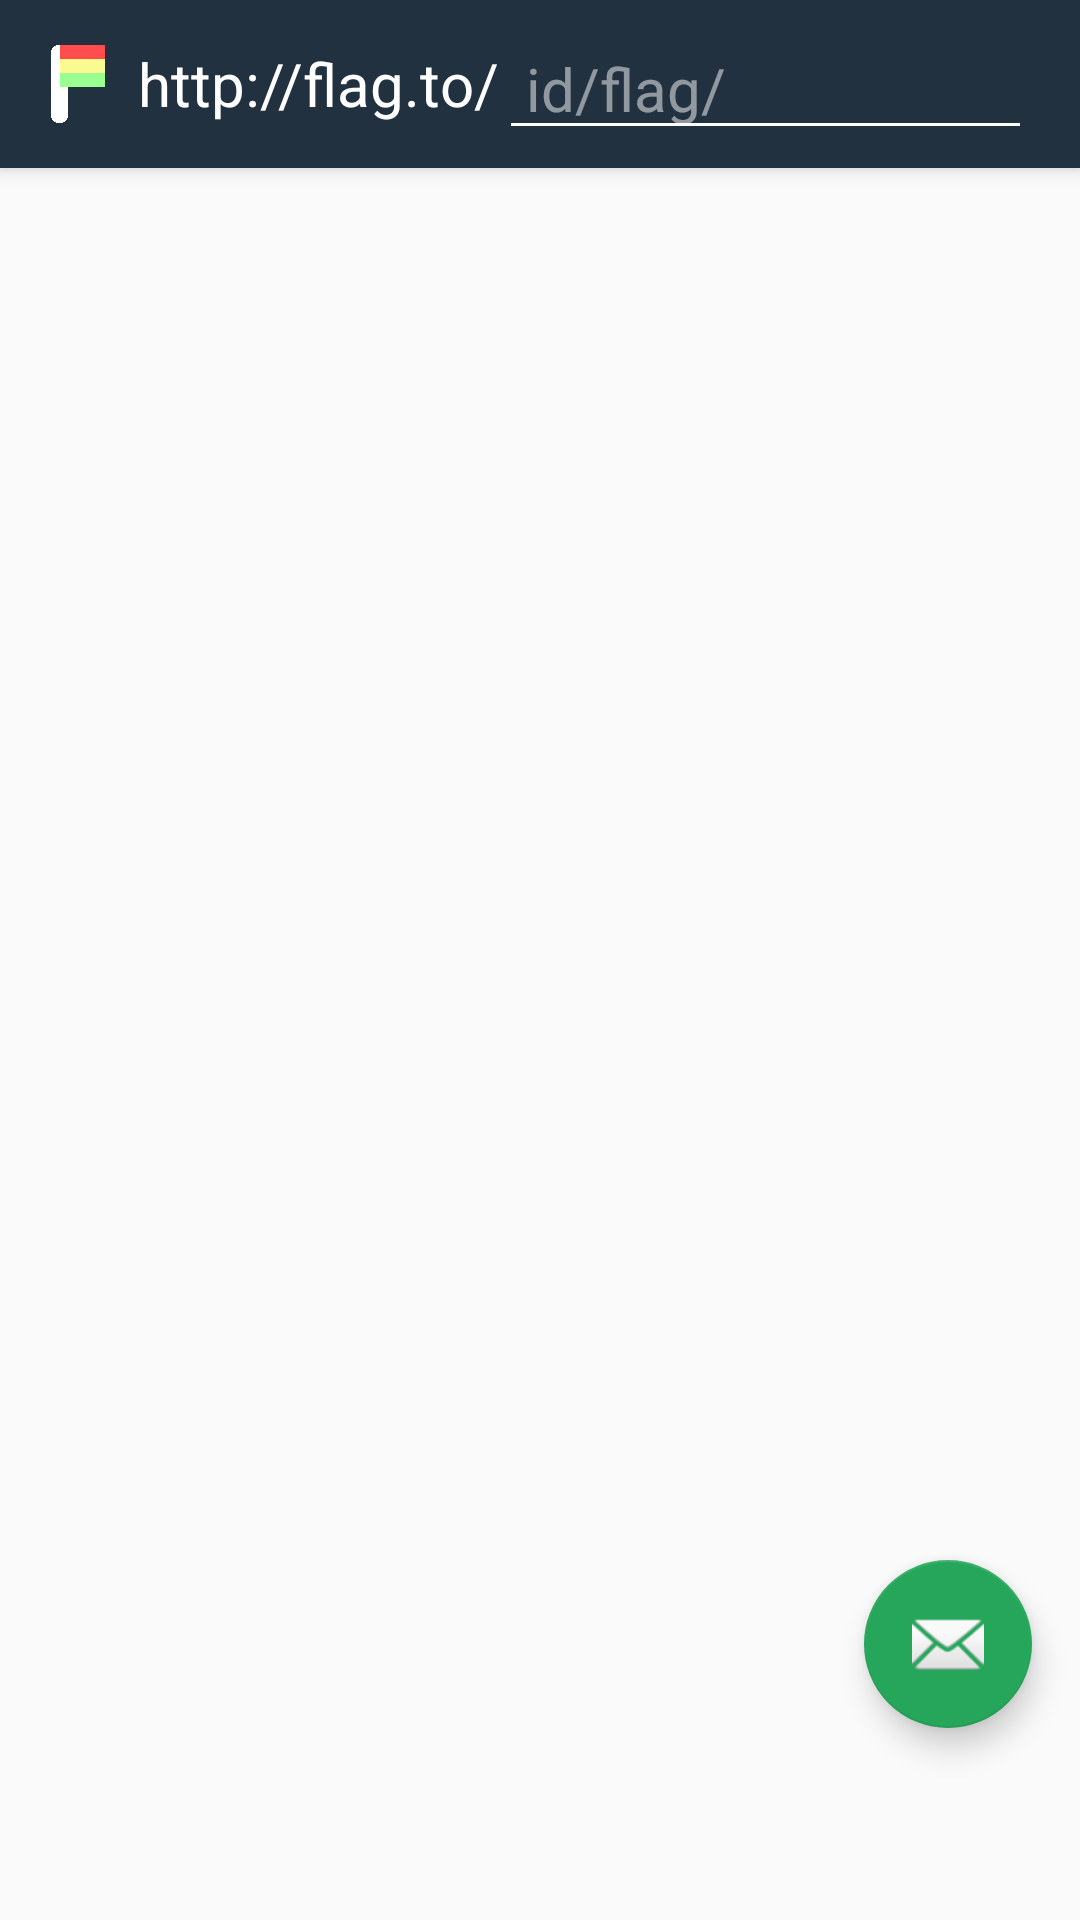

Produce the Android XML layout that renders to this screen, including the resource entries it uses.
<!-- AndroidManifest.xml: activity theme AppTheme.NoActionBar -->
<!-- res/layout/activity_main.xml -->
<?xml version="1.0" encoding="utf-8"?>
<android.support.design.widget.CoordinatorLayout
    xmlns:android="http://schemas.android.com/apk/res/android"
    xmlns:app="http://schemas.android.com/apk/res-auto"
    xmlns:tools="http://schemas.android.com/tools"
    android:layout_width="match_parent"
    android:layout_height="match_parent"
    android:fitsSystemWindows="true"
    tools:context="com.corcow.hw.flagproject.activity.MainActivity">

    <android.support.design.widget.AppBarLayout android:layout_height="wrap_content"
        android:layout_width="match_parent" android:theme="@style/AppTheme.AppBarOverlay">

        <android.support.v7.widget.Toolbar
            android:id="@+id/toolbar"
            android:layout_width="match_parent"
            android:layout_height="?attr/actionBarSize"
            android:background="?attr/colorPrimary"
            android:layout_marginRight="@dimen/activity_horizontal_margin"
            app:popupTheme="@style/AppTheme.PopupOverlay">

            <ImageView
                android:layout_width="20dp"
                android:layout_height="40dp"
                android:layout_marginRight="10dp"
                android:src="@drawable/icon_logo_f_wrapsize"/>

            <TextView
                android:layout_width="wrap_content"
                android:layout_height="wrap_content"
                android:textColor="@color/colorWhite"
                android:textSize="20sp"
                android:text="http://flag.to/"/>
            <EditText
                android:layout_width="match_parent"
                android:layout_height="wrap_content"
                android:textColor="@color/colorWhite"
                android:textSize="20sp"
                android:singleLine="true"
                android:hint=" id/flag/"
                android:id="@+id/toolbar_editText"/>

         </android.support.v7.widget.Toolbar>

    </android.support.design.widget.AppBarLayout>


    <include layout="@layout/content_main" />

    <android.support.design.widget.FloatingActionButton android:id="@+id/fab"
        android:layout_width="wrap_content" android:layout_height="wrap_content"
        android:layout_gravity="bottom|end"
        android:layout_marginRight="@dimen/fab_marginRight"
        android:layout_marginBottom="@dimen/fab_marginBottom"
        android:src="@android:drawable/ic_dialog_email" />

</android.support.design.widget.CoordinatorLayout>
<!-- res/layout/content_main.xml (included above) -->
<?xml version="1.0" encoding="utf-8"?>
<LinearLayout xmlns:android="http://schemas.android.com/apk/res/android"
    xmlns:tools="http://schemas.android.com/tools"
    xmlns:app="http://schemas.android.com/apk/res-auto"
    android:id="@+id/container"
    android:layout_width="match_parent"
    android:layout_height="match_parent"
    app:layout_behavior="@string/appbar_scrolling_view_behavior"
    tools:showIn="@layout/activity_blank_sample"
    tools:context="com.corcow.hw.flagproject.activity.main.MainActivity">

    <TabHost
        android:id="@android:id/tabhost"
        android:layout_width="match_parent"
        android:layout_height="match_parent" >
        <LinearLayout
            android:layout_width="match_parent"
            android:layout_height="match_parent"
            android:orientation="vertical">

            <FrameLayout
                android:id="@android:id/tabcontent"
                android:layout_width="0dp"
                android:layout_height="0dp">
            </FrameLayout>

            <android.support.v4.view.ViewPager
                android:layout_width="match_parent"
                android:layout_height="0dp"
                android:layout_weight="9"
                android:id="@+id/pager" />

            <TabWidget
                android:id="@android:id/tabs"
                android:layout_width="match_parent"
                android:layout_height="0dp"
                android:layout_weight="1"
                android:showDividers="none" >
            </TabWidget>
        </LinearLayout>
    </TabHost>
</LinearLayout>
<!-- res/layout/activity_blank_sample.xml (included above) -->
<?xml version="1.0" encoding="utf-8"?>
<android.support.design.widget.CoordinatorLayout
    xmlns:android="http://schemas.android.com/apk/res/android"
    xmlns:app="http://schemas.android.com/apk/res-auto"
    xmlns:tools="http://schemas.android.com/tools"
    android:layout_width="match_parent"
    android:layout_height="match_parent"
    android:fitsSystemWindows="true"
    tools:context="com.corcow.hw.flagproject.activity.BlankSampleActivity">

    <android.support.design.widget.AppBarLayout android:layout_height="wrap_content"
        android:layout_width="match_parent" android:theme="@style/AppTheme.AppBarOverlay">

        <android.support.v7.widget.Toolbar
            android:id="@+id/toolbar"
            android:layout_width="match_parent"
            android:layout_height="?attr/actionBarSize"
            android:background="?attr/colorPrimary"
            app:popupTheme="@style/AppTheme.PopupOverlay" >

            <TextView
                android:layout_width="wrap_content"
                android:layout_height="wrap_content"
                android:textSize="20sp"
                android:text="http://flag.to/"/>
            <EditText
                android:layout_width="match_parent"
                android:layout_height="wrap_content"
                android:hint="flag/id"
                android:id="@+id/toolbar_editText"/>

        </android.support.v7.widget.Toolbar>

    </android.support.design.widget.AppBarLayout>

    <include layout="@layout/content_blank_sample" />

    <android.support.design.widget.FloatingActionButton android:id="@+id/fab"
        android:layout_width="wrap_content" android:layout_height="wrap_content"
        android:layout_gravity="bottom|end" android:layout_margin="@dimen/fab_marginRight"
        android:src="@android:drawable/ic_dialog_email" />

</android.support.design.widget.CoordinatorLayout>
<!-- res/layout/content_blank_sample.xml (included above) -->
<?xml version="1.0" encoding="utf-8"?>
<RelativeLayout xmlns:android="http://schemas.android.com/apk/res/android"
    xmlns:tools="http://schemas.android.com/tools"
    xmlns:app="http://schemas.android.com/apk/res-auto"
    android:layout_width="match_parent"
    android:layout_height="match_parent"
    android:paddingLeft="@dimen/activity_horizontal_margin"
    android:paddingRight="@dimen/activity_horizontal_margin"
    android:paddingTop="@dimen/activity_vertical_margin"
    android:paddingBottom="@dimen/activity_vertical_margin"
    app:layout_behavior="@string/appbar_scrolling_view_behavior"
    tools:showIn="@layout/activity_blank_sample"
    tools:context="com.corcow.hw.flagproject.activity.BlankSampleActivity">

</RelativeLayout>
<!-- resources referenced by this layout -->
<resources>
  <color name="colorWhite">#FFFFFF</color>
  <dimen name="activity_horizontal_margin">16dp</dimen>
  <dimen name="activity_vertical_margin">16dp</dimen>
  <dimen name="fab_marginBottom">64dp</dimen>
  <dimen name="fab_marginRight">16dp</dimen>
  <!-- drawable icon_logo_f_wrapsize: png bitmap (drawable-xxxhdpi, 7407 bytes) -->
  <style name="AppTheme.AppBarOverlay" parent="ThemeOverlay.AppCompat.Dark.ActionBar" />
  <style name="AppTheme.PopupOverlay" parent="ThemeOverlay.AppCompat.Light" />
  <style name="AppTheme.NoActionBar">
          <item name="windowActionBar">false</item>
          <item name="windowNoTitle">true</item>
      </style>
</resources>
